Run: headless pygame with SDL's dummy video driver; simulated clock (each Clock.tick advances the game by its frame time, no real sleeping); random seed 0; keys injected as events and as key.get_pressed() state; mouse plan: one left click at the window centre at the start of phase 2, then a move to the lower-right quarter at the start of phase 3.
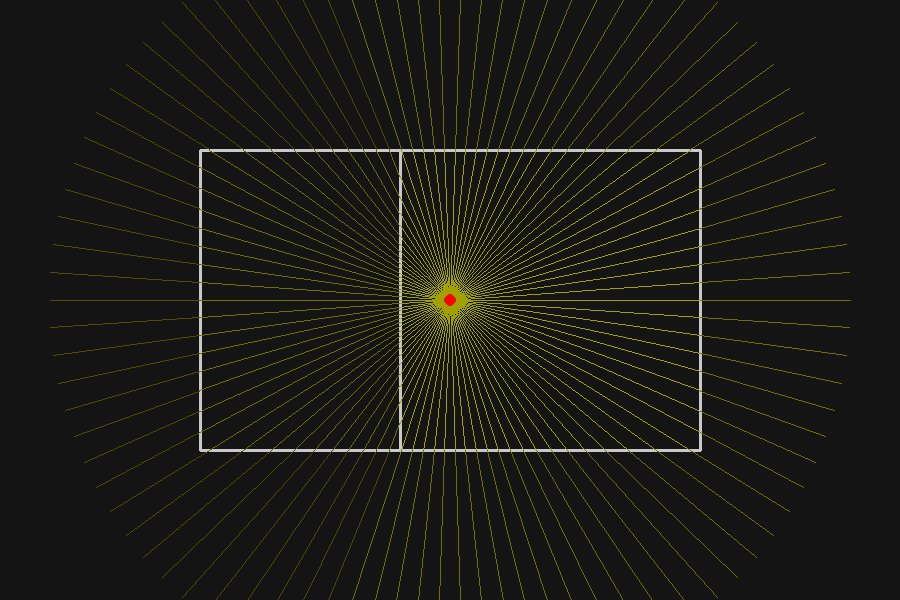
Frame 1 of 4 · flips 1–60 · no input
Frame 2 of 4 · flips 61–180 · clicked the window centre · tapped SPACE, RETURN · held RIGHT (→), D · screen unchanged from frame 1, image omitted
Frame 3 of 4 · flips 181–300 · moved the mouse to the lower-right quarter · held DOWN (↓), S · screen unchanged from frame 2, image omitted
Frame 4 of 4 · flips 301–420 · held LEFT (←), A, UP (↑), W · screen unchanged from frame 3, image omitted

The pygame program that drew these frames:

import pygame
import math

WIDTH, HEIGHT = 900, 600
rayNum = 360
maxRayL = 400
initPower = 80
minPower = 1.0 
wallPwrLoss = 0.7

pygame.init()
screen = pygame.display.set_mode((WIDTH, HEIGHT))
clock = pygame.time.Clock()
tx_pos = [WIDTH // 2, HEIGHT // 2]

walls = [
    ((200, 150), (700, 150)),
    ((700, 150), (700, 450)),
    ((700, 450), (200, 450)),
    ((200, 450), (200, 150)),
    ((400, 150), (400, 450))
]

def line_intersection(p1, p2, p3, p4):
    x1, y1 = p1
    x2, y2 = p2
    x3, y3 = p3
    x4, y4 = p4

    den = (x1 - x2)*(y3 - y4) - (y1 - y2)*(x3 - x4)
    if den == 0:
        return None

    t = ((x1 - x3)*(y3 - y4) - (y1 - y3)*(x3 - x4)) / den
    u = ((x1 - x3)*(y1 - y2) - (y1 - y3)*(x1 - x2)) / den

    if 0 <= t <= 1 and 0 <= u <= 1:
        ix = x1 + t * (x2 - x1)
        iy = y1 + t * (y2 - y1)
        return (ix, iy)

    return None

def distance(a, b):
    return math.hypot(b[0] - a[0], b[1] - a[1])

def drawRays(angle_deg):
    angle = math.radians(angle_deg)

    dx = math.cos(angle)
    dy = math.sin(angle)

    ray_start = tuple(tx_pos)
    ray_end = (
        tx_pos[0] + dx * maxRayL,
        tx_pos[1] + dy * maxRayL
    )

    power = initPower
    current_start = ray_start

    for _ in range(5):
        closest_hit = None
        closest_wall = None
        min_dist = float("inf")

        for wall in walls:
            hit = line_intersection(current_start, ray_end, wall[0], wall[1])
            if hit:
                d = distance(current_start, hit)
                if d < min_dist:
                    min_dist = d
                    closest_hit = hit
                    closest_wall = wall

        if closest_hit is None:
            break

        intensity = max(0, min(255, int(power * 2)))
        
        pygame.draw.line(
            screen,
            (intensity, intensity, 0),
            current_start,
            closest_hit,
            1
        )

        power *= wallPwrLoss

        if power < minPower:
            break

        current_start = (
            closest_hit[0] + dx * 0.1,
            closest_hit[1] + dy * 0.1
        )

    if power >= minPower:
        intensity = max(0, min(255, int(power * 2)))
        pygame.draw.line(
            screen,
            (intensity, intensity, 0),
            current_start,
            ray_end,
            1
        )

running = True

ultra = False

while running:
    clock.tick(60)

    for event in pygame.event.get():
        if event.type == pygame.QUIT:
            running = False
        elif event.type == pygame.KEYDOWN:
            if event.key == pygame.K_f:
                if ultra == False:
                    ultra = True
                    wallPwrLoss = 0.4
                    maxRayL = 250
                    initPower = 130
                else:
                    ultra = False
                    wallPwrLoss = 0.7
                    maxRayL = 400
                    initPower = 60

    if pygame.mouse.get_pressed()[0]:
        tx_pos = list(pygame.mouse.get_pos())
    

    screen.fill((20, 20, 20))

    for w in walls:
        pygame.draw.line(screen, (200, 200, 200), w[0], w[1], 3)

    for angle_deg in range(0, 360, 4):
       drawRays(angle_deg) 

    pygame.draw.circle(screen, (255, 0, 0), tx_pos, 6)

    pygame.display.flip()

pygame.quit()
